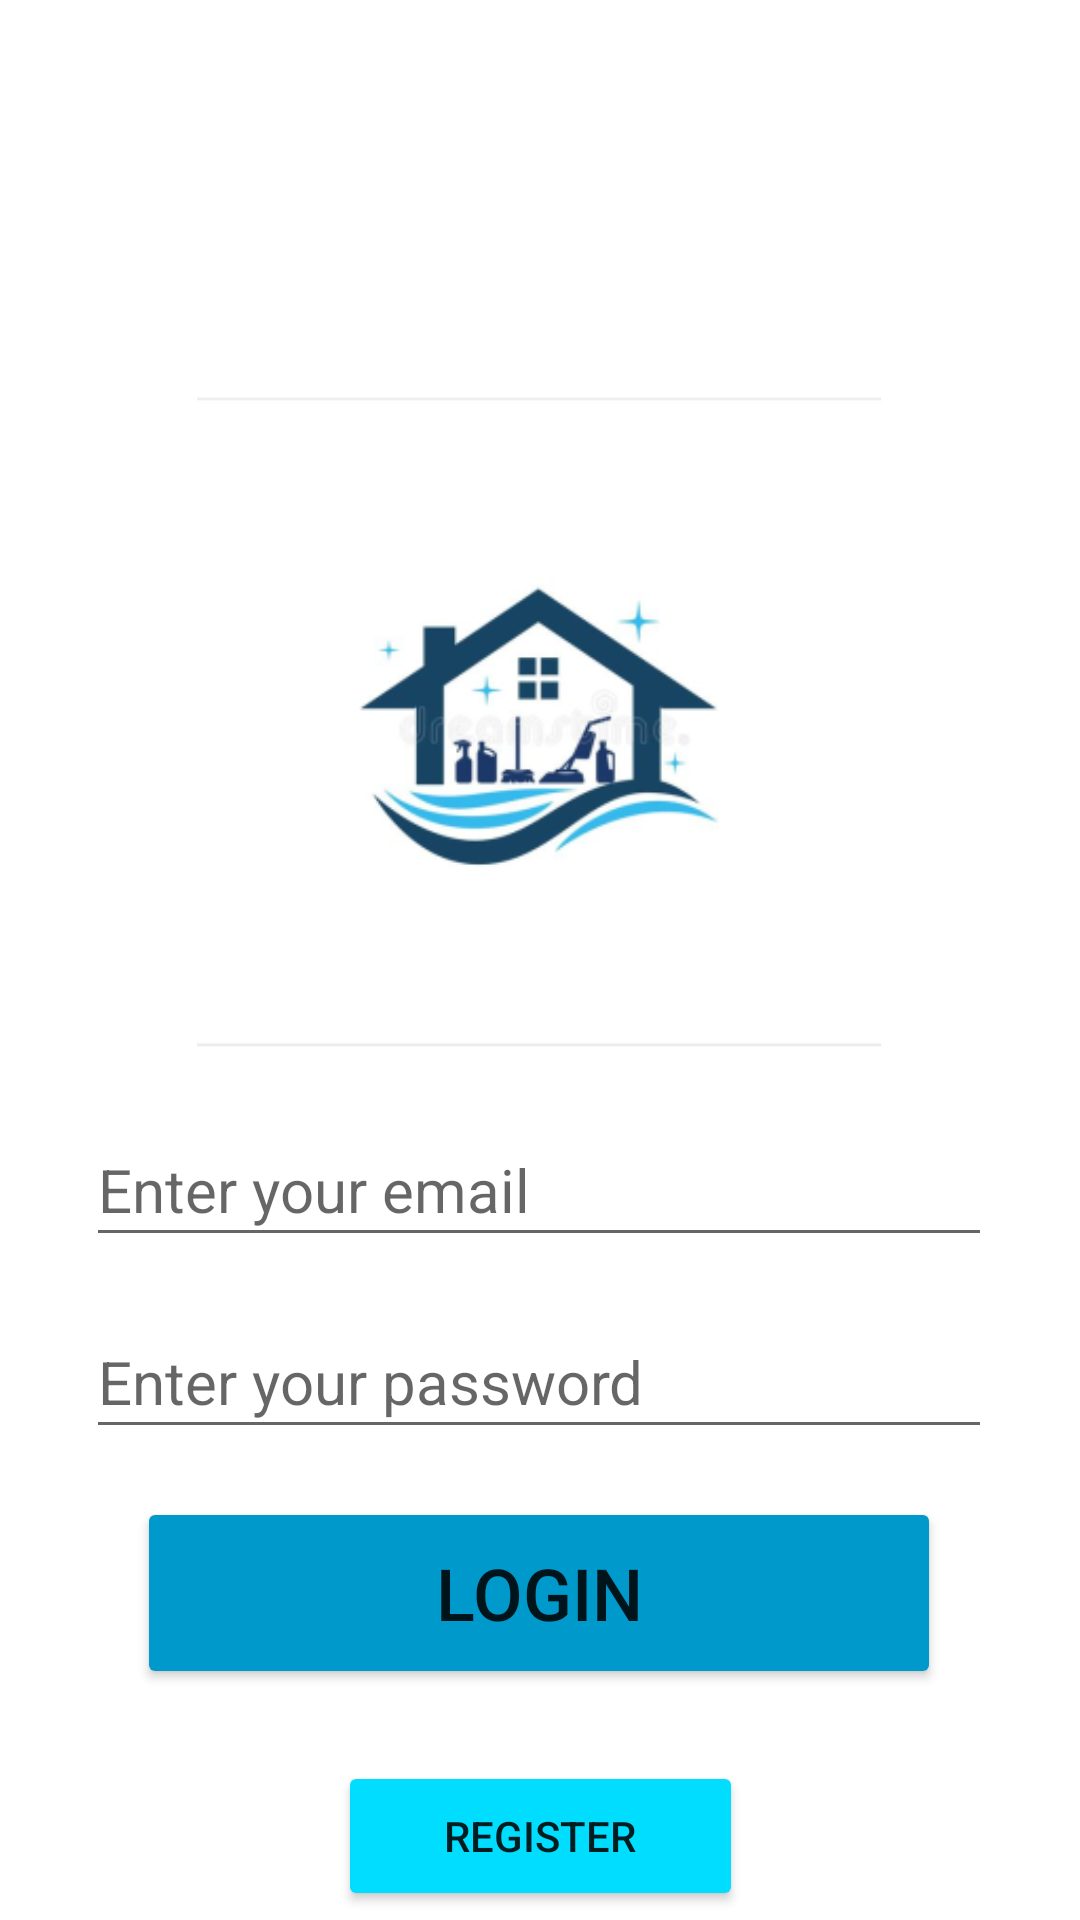

Here is an Android app screen rendered from its layout file. Give the layout XML and the strings, colors and styles it references.
<!-- AndroidManifest.xml: application theme Theme.Sparkle -->
<!-- res/layout/fragment_login.xml -->
<?xml version="1.0" encoding="utf-8"?>
<FrameLayout xmlns:android="http://schemas.android.com/apk/res/android"
    xmlns:tools="http://schemas.android.com/tools"
    android:layout_width="match_parent"
    android:layout_height="match_parent"
    xmlns:app="http://schemas.android.com/apk/res-auto"
    tools:context=".ui.Login.LoginFragment">

    <androidx.constraintlayout.widget.ConstraintLayout
        android:layout_width="match_parent"
        android:layout_height="match_parent">

        <EditText
            android:id="@+id/edtLogEmailCln"
            android:layout_width="302dp"
            android:layout_height="48dp"
            android:layout_marginTop="16dp"
            android:ems="10"
            android:hint="Enter your email"
            android:inputType="textEmailAddress"
            android:textSize="20sp"
            app:layout_constraintEnd_toEndOf="parent"
            app:layout_constraintHorizontal_bias="0.495"
            app:layout_constraintStart_toStartOf="parent"
            app:layout_constraintTop_toBottomOf="@+id/imageView4" />

        <EditText
            android:id="@+id/edtLogPasswordCln"
            android:layout_width="302dp"
            android:layout_height="48dp"
            android:layout_marginTop="16dp"
            android:ems="10"
            android:hint="Enter your password"
            android:inputType="textPassword"
            android:textSize="20sp"
            app:layout_constraintEnd_toEndOf="parent"
            app:layout_constraintHorizontal_bias="0.495"
            app:layout_constraintStart_toStartOf="parent"
            app:layout_constraintTop_toBottomOf="@+id/edtLogEmailCln" />

        <Button
            android:id="@+id/btnLoginCln"
            android:layout_width="268dp"
            android:layout_height="64dp"
            android:layout_marginTop="16dp"
            android:backgroundTint="@android:color/holo_blue_dark"
            android:text="Login"
            android:textSize="24sp"
            app:layout_constraintEnd_toEndOf="parent"
            app:layout_constraintHorizontal_bias="0.496"
            app:layout_constraintStart_toStartOf="parent"
            app:layout_constraintTop_toBottomOf="@+id/edtLogPasswordCln" />

        <TextView
            android:id="@+id/txvWelcomeCln"
            android:layout_width="342dp"
            android:layout_height="63dp"
            android:layout_marginTop="56dp"
            android:textAlignment="center"
            android:textColor="@android:color/holo_blue_dark"
            android:textSize="34sp"
            android:textStyle="bold"
            app:layout_constraintEnd_toEndOf="parent"
            app:layout_constraintHorizontal_bias="0.492"
            app:layout_constraintStart_toStartOf="parent"
            app:layout_constraintTop_toTopOf="parent" />

        <ImageView
            android:id="@+id/imageView4"
            android:layout_width="248dp"
            android:layout_height="228dp"
            android:layout_marginTop="8dp"
            android:src="@mipmap/ic_launcher_foreground"
            app:layout_constraintEnd_toEndOf="parent"
            app:layout_constraintHorizontal_bias="0.497"
            app:layout_constraintStart_toStartOf="parent"
            app:layout_constraintTop_toBottomOf="@+id/txvWelcomeCln" />

        <Button
            android:id="@+id/btnLogin_regCln"
            android:layout_width="135dp"
            android:layout_height="50dp"
            android:layout_marginTop="24dp"
            android:backgroundTint="@android:color/holo_blue_bright"
            android:text="Register"
            app:layout_constraintEnd_toEndOf="parent"
            app:layout_constraintStart_toStartOf="parent"
            app:layout_constraintTop_toBottomOf="@+id/btnLoginCln" />

    </androidx.constraintlayout.widget.ConstraintLayout>

</FrameLayout>
<!-- resources referenced by this layout -->
<resources>
  <!-- mipmap ic_launcher_foreground: png bitmap (mipmap-hdpi, 10195 bytes) -->
  <style name="Theme.Sparkle" parent="Theme.MaterialComponents.DayNight.DarkActionBar">
          
          <item name="colorPrimary">@color/purple_500</item>
          <item name="colorPrimaryVariant">@color/purple_700</item>
          <item name="colorOnPrimary">@color/white</item>
          
          <item name="colorSecondary">@color/teal_200</item>
          <item name="colorSecondaryVariant">@color/teal_700</item>
          <item name="colorOnSecondary">@color/black</item>
          
          <item name="android:statusBarColor" tools:targetApi="l">?attr/colorPrimaryVariant</item>
          
      </style>
  <!-- not gathered from this repository: default colours our renderer supplied (Android Studio template values) -->
  <color name="purple_500">#FF6200EE</color>
  <color name="purple_700">#FF3700B3</color>
  <color name="teal_200">#FF03DAC5</color>
  <color name="teal_700">#FF018786</color>
  <color name="black">#FF000000</color>
  <color name="white">#FFFFFFFF</color>
</resources>
